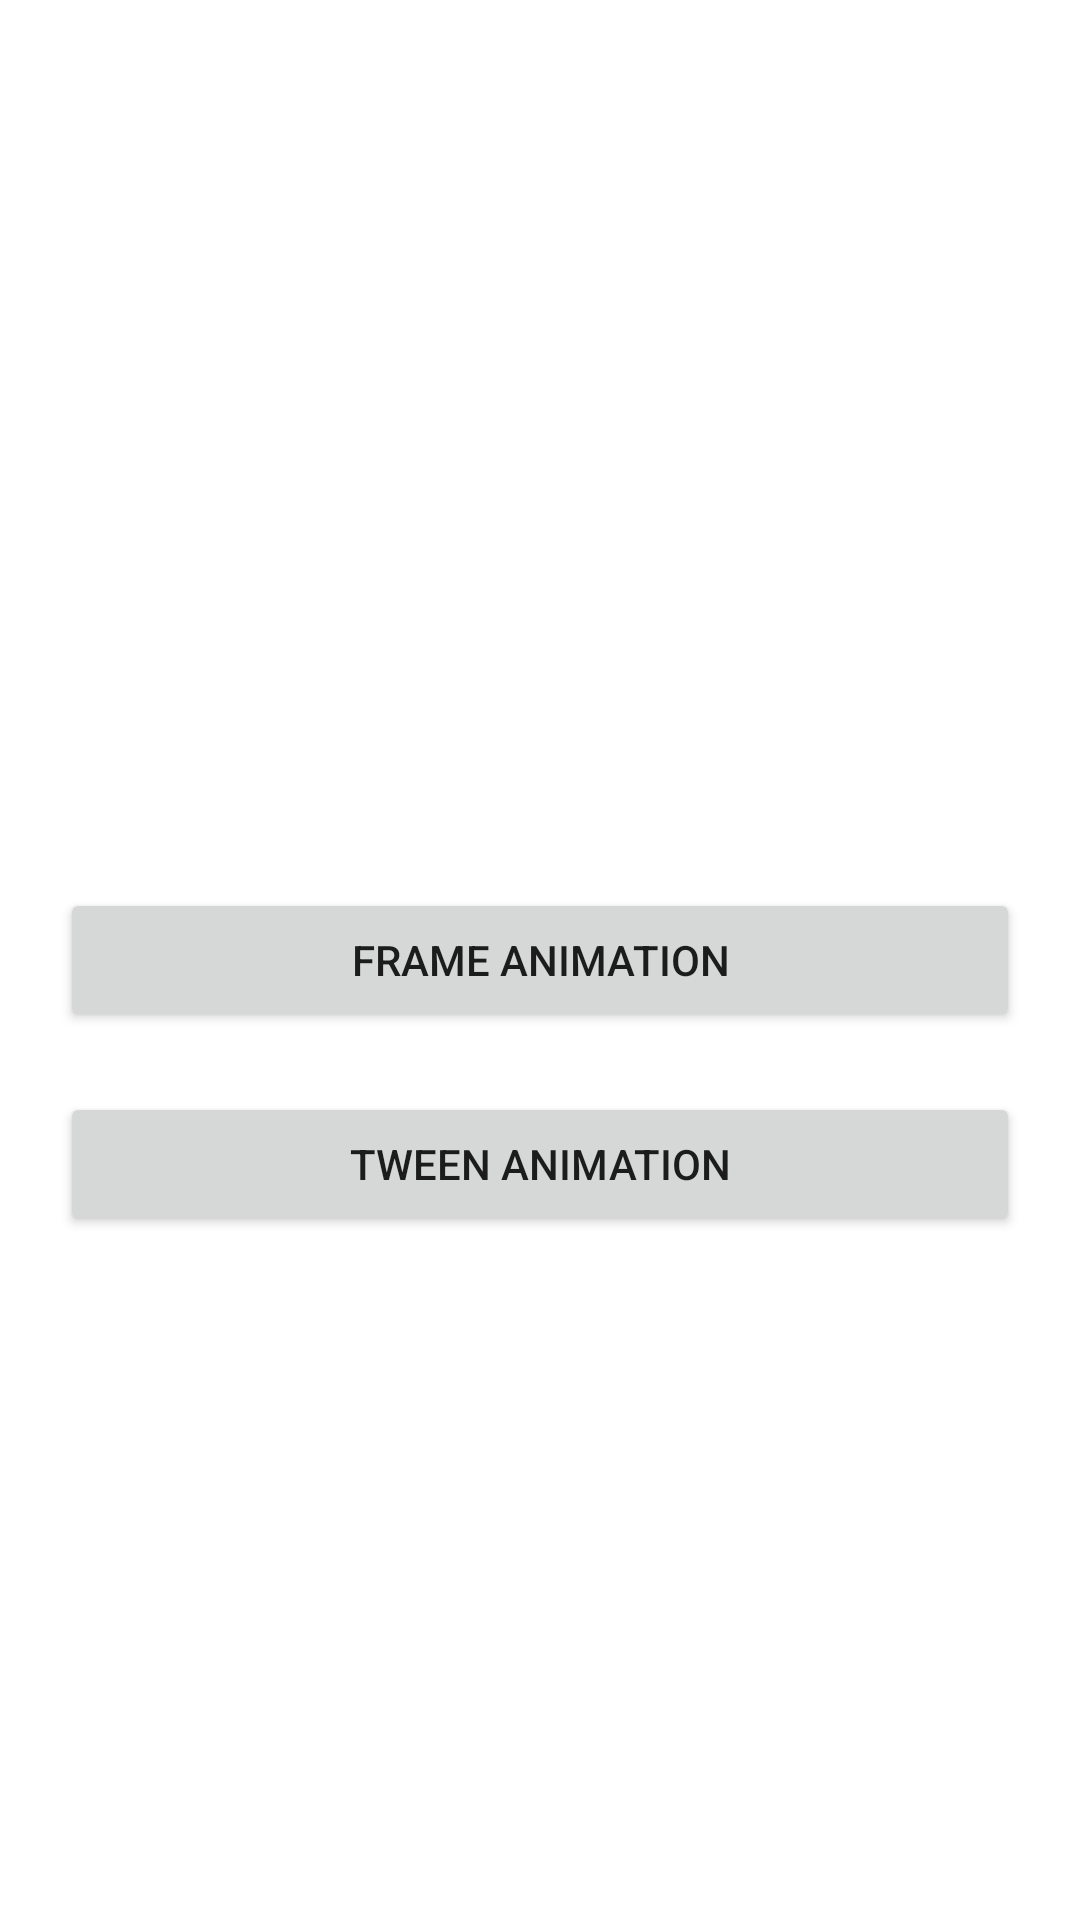

Layout XML and referenced resources for this Android screen:
<!-- AndroidManifest.xml: application theme Theme.PrakWorkAnimations -->
<!-- res/layout/activity_main.xml -->
<?xml version="1.0" encoding="utf-8"?>
<androidx.constraintlayout.widget.ConstraintLayout xmlns:android="http://schemas.android.com/apk/res/android"
    xmlns:app="http://schemas.android.com/apk/res-auto"
    xmlns:tools="http://schemas.android.com/tools"
    android:layout_width="match_parent"
    android:layout_height="match_parent"
    tools:context=".MainActivity">

    <Button
        android:id="@+id/go_to_frame"
        android:layout_width="match_parent"
        android:layout_height="wrap_content"
        android:text="Frame animation"
        app:layout_constraintBottom_toBottomOf="parent"
        app:layout_constraintTop_toTopOf="parent"
        android:layout_margin="20dp"/>

    <Button
        android:id="@+id/go_to_tween"
        android:layout_width="match_parent"
        android:layout_height="wrap_content"
        app:layout_constraintTop_toBottomOf="@id/go_to_frame"
        android:layout_margin="20dp"
        android:text="Tween animation"
        />

</androidx.constraintlayout.widget.ConstraintLayout>
<!-- resources referenced by this layout -->
<resources>
  <style name="Theme.PrakWorkAnimations" parent="Theme.MaterialComponents.DayNight.DarkActionBar">
          
          <item name="colorPrimary">@color/purple_500</item>
          <item name="colorPrimaryVariant">@color/purple_700</item>
          <item name="colorOnPrimary">@color/white</item>
          
          <item name="colorSecondary">@color/teal_200</item>
          <item name="colorSecondaryVariant">@color/teal_700</item>
          <item name="colorOnSecondary">@color/black</item>
          
          <item name="android:statusBarColor" tools:targetApi="l">?attr/colorPrimaryVariant</item>
          
      </style>
  <!-- not gathered from this repository: default colours our renderer supplied (Android Studio template values) -->
  <color name="purple_500">#FF6200EE</color>
  <color name="purple_700">#FF3700B3</color>
  <color name="teal_200">#FF03DAC5</color>
  <color name="teal_700">#FF018786</color>
  <color name="black">#FF000000</color>
  <color name="white">#FFFFFFFF</color>
</resources>
